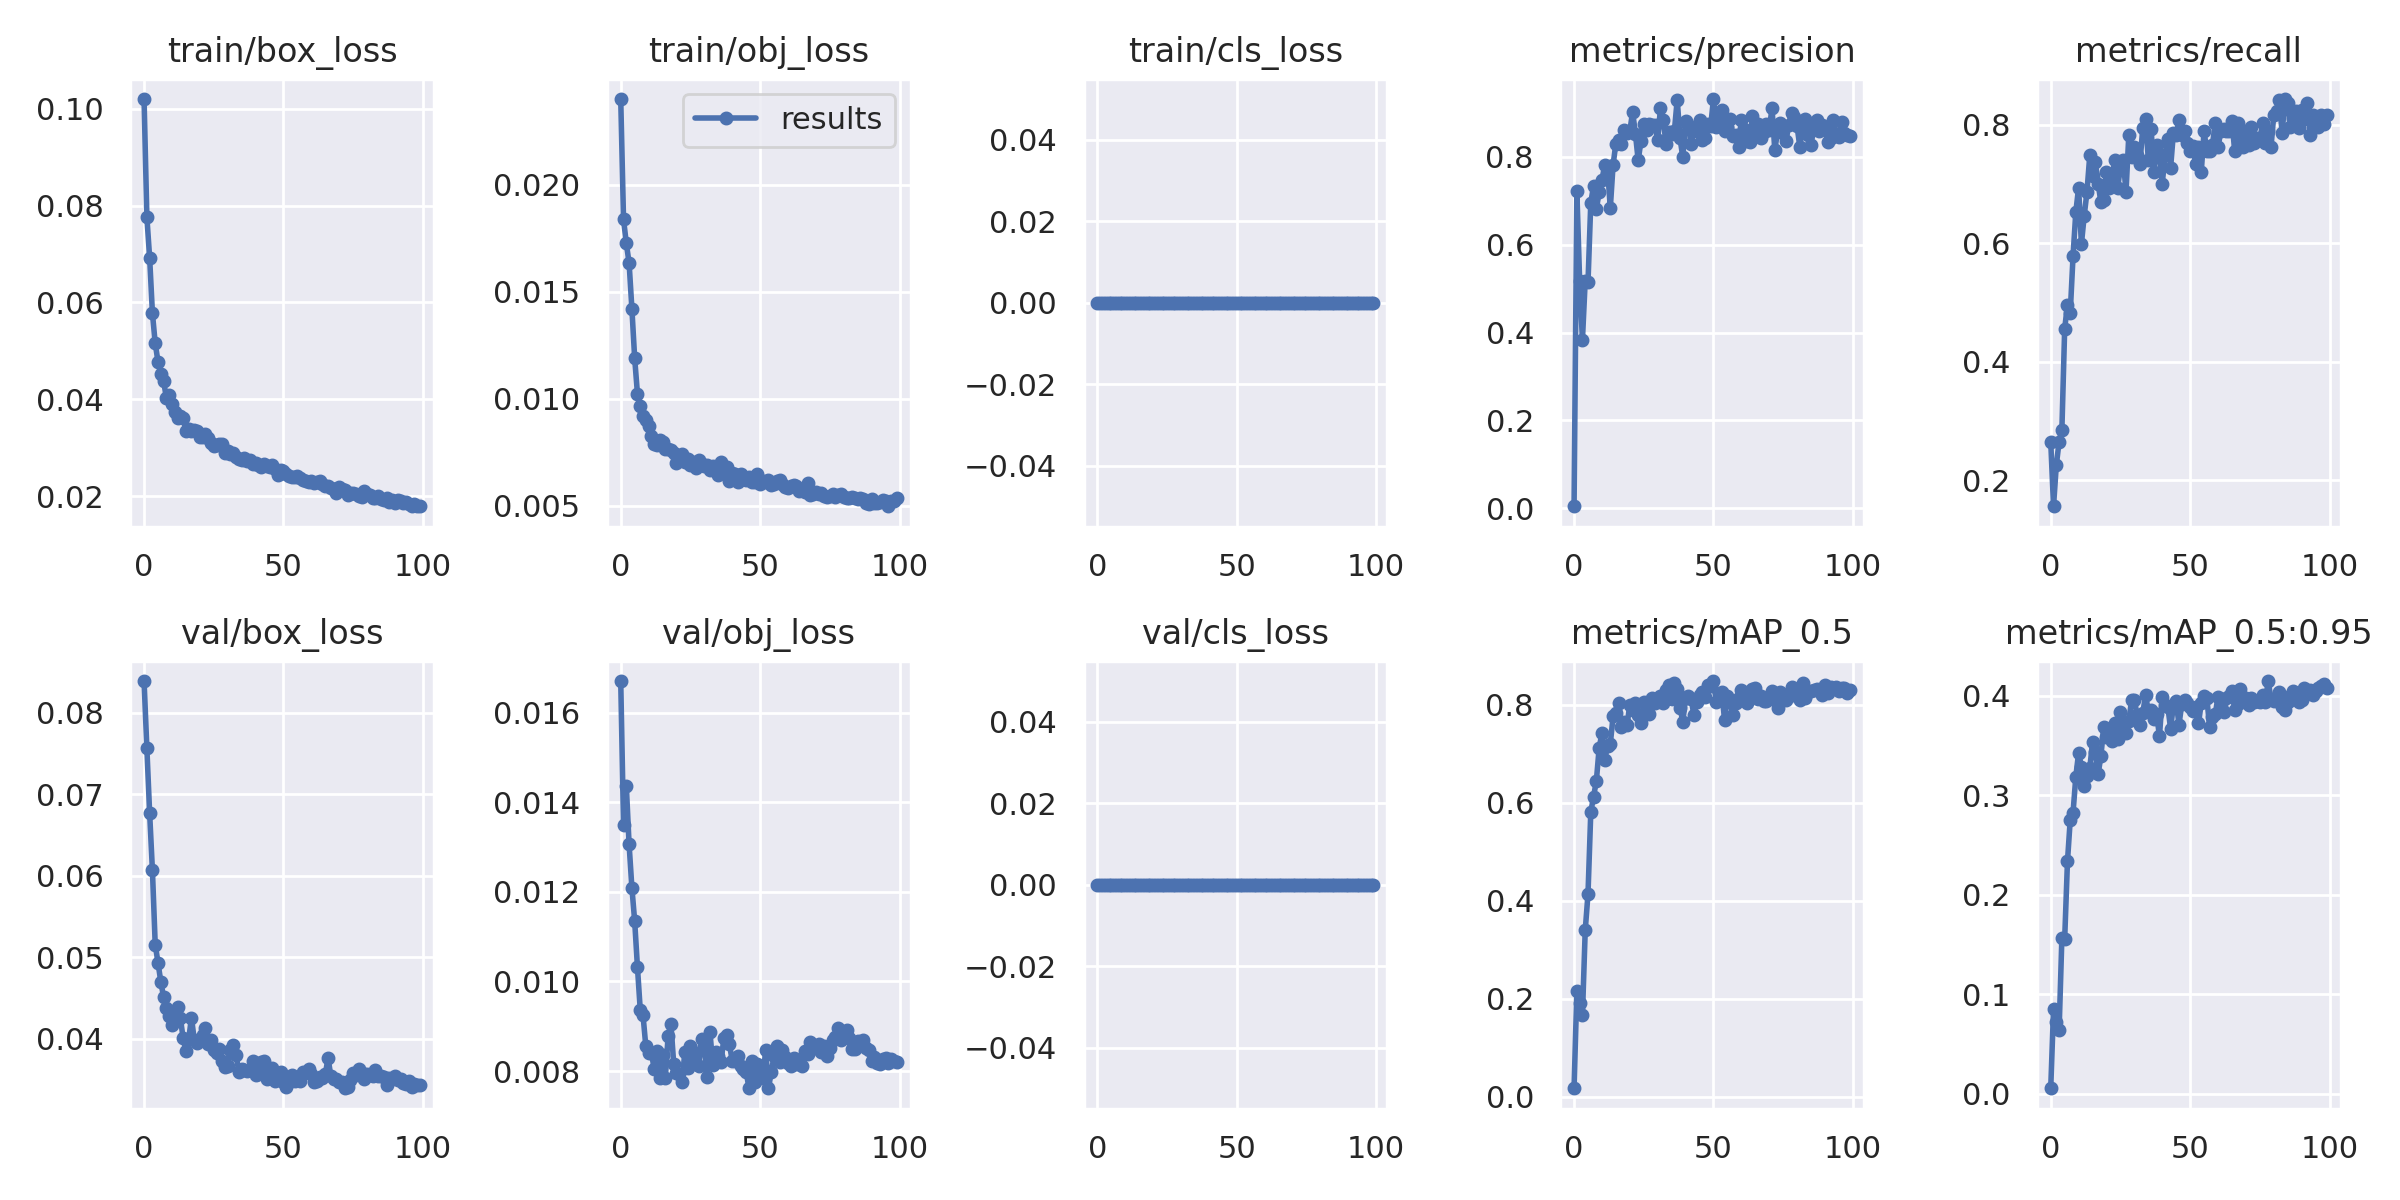

Source data for this figure (header and first rows):
epoch, train/box_loss, train/obj_loss, train/cls_loss, metrics/precision, metrics/recall, metrics/mAP_0.5, metrics/mAP_0.5:0.95, val/box_loss, val/obj_loss, val/cls_loss, x/lr0, x/lr1, x/lr2
0, 0.102, 0.02401, 0, 0.004704, 0.2653, 0.0177, 0.005344, 0.08388, 0.01671, 0, 0.07035, 0.003295, 0.003295
1, 0.07769, 0.0184, 0, 0.7219, 0.1565, 0.2165, 0.0848, 0.07567, 0.01349, 0, 0.04028, 0.006563, 0.006563
2, 0.06922, 0.01726, 0, 0.5171, 0.2258, 0.1911, 0.07184, 0.06768, 0.01437, 0, 0.01015, 0.009764, 0.009764
3, 0.05777, 0.01635, 0, 0.3833, 0.2653, 0.1664, 0.0635, 0.06064, 0.01306, 0, 0.009703, 0.009703, 0.009703
4, 0.05155, 0.01422, 0, 0.5182, 0.2857, 0.3396, 0.1568, 0.05154, 0.01209, 0, 0.009703, 0.009703, 0.009703
5, 0.04774, 0.0119, 0, 0.5146, 0.4558, 0.4143, 0.1552, 0.04931, 0.01135, 0, 0.009604, 0.009604, 0.009604
6, 0.04525, 0.01023, 0, 0.6961, 0.4966, 0.5814, 0.2333, 0.047, 0.01032, 0, 0.009505, 0.009505, 0.009505
7, 0.04384, 0.00965, 0, 0.7341, 0.483, 0.6125, 0.2755, 0.04509, 0.009369, 0, 0.009406, 0.009406, 0.009406
8, 0.04025, 0.009195, 0, 0.6814, 0.5782, 0.645, 0.2823, 0.0438, 0.009242, 0, 0.009307, 0.009307, 0.009307
9, 0.04088, 0.009001, 0, 0.7199, 0.6531, 0.7119, 0.3186, 0.0428, 0.008554, 0, 0.009208, 0.009208, 0.009208
10, 0.03905, 0.008733, 0, 0.7475, 0.6939, 0.7422, 0.3426, 0.04166, 0.008398, 0, 0.009109, 0.009109, 0.009109
11, 0.03747, 0.008256, 0, 0.7819, 0.5986, 0.6881, 0.3287, 0.04283, 0.008403, 0, 0.00901, 0.00901, 0.00901
12, 0.03612, 0.00791, 0, 0.774, 0.6463, 0.7154, 0.3091, 0.0439, 0.008053, 0, 0.008911, 0.008911, 0.008911
13, 0.03655, 0.007832, 0, 0.6835, 0.6871, 0.7201, 0.3195, 0.04256, 0.008444, 0, 0.008812, 0.008812, 0.008812
14, 0.03618, 0.008076, 0, 0.7822, 0.7483, 0.7765, 0.3269, 0.0401, 0.00784, 0, 0.008713, 0.008713, 0.008713
15, 0.03344, 0.007981, 0, 0.8304, 0.7143, 0.7839, 0.3535, 0.03851, 0.008364, 0, 0.008614, 0.008614, 0.008614
16, 0.03386, 0.007642, 0, 0.8377, 0.7374, 0.8026, 0.343, 0.03989, 0.00785, 0, 0.008515, 0.008515, 0.008515
17, 0.03339, 0.00767, 0, 0.8298, 0.7007, 0.7538, 0.3211, 0.04257, 0.008785, 0, 0.008416, 0.008416, 0.008416
18, 0.03368, 0.007631, 0, 0.8602, 0.6695, 0.7658, 0.3394, 0.03986, 0.009059, 0, 0.008317, 0.008317, 0.008317
19, 0.03342, 0.007446, 0, 0.8545, 0.6735, 0.7579, 0.3684, 0.03948, 0.008164, 0, 0.008218, 0.008218, 0.008218
20, 0.03215, 0.007021, 0, 0.8586, 0.7211, 0.8005, 0.3589, 0.03993, 0.007946, 0, 0.008119, 0.008119, 0.008119
21, 0.0322, 0.007149, 0, 0.9025, 0.6927, 0.7886, 0.3663, 0.04047, 0.007931, 0, 0.00802, 0.00802, 0.00802
22, 0.03285, 0.00743, 0, 0.8531, 0.7112, 0.8043, 0.3549, 0.04135, 0.007757, 0, 0.007921, 0.007921, 0.007921
23, 0.03203, 0.007053, 0, 0.7921, 0.7415, 0.7799, 0.3722, 0.03928, 0.008431, 0, 0.007822, 0.007822, 0.007822
24, 0.03103, 0.007208, 0, 0.8361, 0.6942, 0.7632, 0.3567, 0.03979, 0.008069, 0, 0.007723, 0.007723, 0.007723
25, 0.03039, 0.006908, 0, 0.8747, 0.7279, 0.8056, 0.3833, 0.03857, 0.008549, 0, 0.007624, 0.007624, 0.007624
26, 0.03063, 0.007034, 0, 0.8611, 0.7415, 0.7912, 0.3666, 0.03819, 0.008272, 0, 0.007525, 0.007525, 0.007525
27, 0.03072, 0.006769, 0, 0.8749, 0.6871, 0.7808, 0.3627, 0.03877, 0.008402, 0, 0.007426, 0.007426, 0.007426
28, 0.03072, 0.007121, 0, 0.8718, 0.7823, 0.8139, 0.3743, 0.03726, 0.008117, 0, 0.007327, 0.007327, 0.007327
29, 0.029, 0.006934, 0, 0.8726, 0.7453, 0.803, 0.3955, 0.03651, 0.008715, 0, 0.007228, 0.007228, 0.007228
30, 0.02941, 0.006838, 0, 0.8379, 0.7619, 0.8078, 0.3956, 0.03658, 0.008551, 0, 0.007129, 0.007129, 0.007129
31, 0.02875, 0.006902, 0, 0.9113, 0.7483, 0.8181, 0.3806, 0.03866, 0.007876, 0, 0.00703, 0.00703, 0.00703
32, 0.02897, 0.00669, 0, 0.8837, 0.7347, 0.8042, 0.3707, 0.03925, 0.008883, 0, 0.006931, 0.006931, 0.006931
33, 0.02808, 0.006868, 0, 0.8295, 0.7943, 0.8302, 0.3825, 0.03804, 0.008138, 0, 0.006832, 0.006832, 0.006832
34, 0.02766, 0.00662, 0, 0.8568, 0.8095, 0.8405, 0.4003, 0.03587, 0.008436, 0, 0.006733, 0.006733, 0.006733
35, 0.02754, 0.006448, 0, 0.8521, 0.7415, 0.8111, 0.3851, 0.03632, 0.008346, 0, 0.006634, 0.006634, 0.006634
36, 0.02778, 0.007056, 0, 0.8599, 0.7931, 0.8451, 0.3858, 0.03613, 0.008211, 0, 0.006535, 0.006535, 0.006535
37, 0.02721, 0.006661, 0, 0.93, 0.7211, 0.832, 0.3764, 0.03599, 0.008742, 0, 0.006436, 0.006436, 0.006436
38, 0.0275, 0.006826, 0, 0.8429, 0.7668, 0.7942, 0.3815, 0.03618, 0.008806, 0, 0.006337, 0.006337, 0.006337
39, 0.0267, 0.006182, 0, 0.7989, 0.7483, 0.7657, 0.3591, 0.03725, 0.008599, 0, 0.006238, 0.006238, 0.006238
40, 0.02686, 0.006516, 0, 0.8813, 0.7007, 0.8129, 0.399, 0.03549, 0.008225, 0, 0.006139, 0.006139, 0.006139
41, 0.02638, 0.006492, 0, 0.873, 0.7486, 0.8184, 0.3909, 0.03562, 0.008214, 0, 0.00604, 0.00604, 0.00604
42, 0.02602, 0.006094, 0, 0.8304, 0.7755, 0.8116, 0.3891, 0.03716, 0.008343, 0, 0.005941, 0.005941, 0.005941
43, 0.02665, 0.006491, 0, 0.858, 0.7279, 0.7785, 0.3666, 0.03729, 0.008107, 0, 0.005842, 0.005842, 0.005842
44, 0.02618, 0.006335, 0, 0.8653, 0.7864, 0.8064, 0.3911, 0.03502, 0.008041, 0, 0.005743, 0.005743, 0.005743
45, 0.02595, 0.006189, 0, 0.8847, 0.783, 0.8193, 0.3942, 0.03588, 0.007976, 0, 0.005644, 0.005644, 0.005644
46, 0.02644, 0.006343, 0, 0.8379, 0.8089, 0.8251, 0.3709, 0.03634, 0.007625, 0, 0.005545, 0.005545, 0.005545
47, 0.02551, 0.006128, 0, 0.8428, 0.7823, 0.816, 0.3914, 0.03474, 0.008224, 0, 0.005446, 0.005446, 0.005446
48, 0.02435, 0.00611, 0, 0.8756, 0.7891, 0.8402, 0.3955, 0.0351, 0.007751, 0, 0.005347, 0.005347, 0.005347
49, 0.02549, 0.006509, 0, 0.8694, 0.7687, 0.8383, 0.3927, 0.03585, 0.008154, 0, 0.005248, 0.005248, 0.005248
50, 0.02525, 0.006023, 0, 0.9316, 0.7551, 0.8484, 0.3886, 0.0347, 0.008022, 0, 0.005149, 0.005149, 0.005149
51, 0.02459, 0.00615, 0, 0.8686, 0.7643, 0.8054, 0.3842, 0.0341, 0.007836, 0, 0.00505, 0.00505, 0.00505
52, 0.02417, 0.006099, 0, 0.8924, 0.7333, 0.8115, 0.389, 0.03465, 0.008472, 0, 0.004951, 0.004951, 0.004951
53, 0.02392, 0.006201, 0, 0.907, 0.7619, 0.826, 0.3722, 0.0356, 0.007617, 0, 0.004852, 0.004852, 0.004852
54, 0.02385, 0.00599, 0, 0.8589, 0.7211, 0.7679, 0.3927, 0.03477, 0.007981, 0, 0.004753, 0.004753, 0.004753
55, 0.02421, 0.006037, 0, 0.8674, 0.7891, 0.8179, 0.3993, 0.03515, 0.008334, 0, 0.004654, 0.004654, 0.004654
56, 0.02365, 0.00617, 0, 0.8855, 0.7551, 0.8061, 0.3975, 0.03475, 0.008561, 0, 0.004555, 0.004555, 0.004555
57, 0.02327, 0.006226, 0, 0.8477, 0.7551, 0.7782, 0.3684, 0.03592, 0.008208, 0, 0.004456, 0.004456, 0.004456
58, 0.02307, 0.005998, 0, 0.8491, 0.7657, 0.8034, 0.3785, 0.03589, 0.008472, 0, 0.004357, 0.004357, 0.004357
59, 0.02292, 0.00588, 0, 0.8216, 0.8027, 0.8136, 0.3815, 0.03628, 0.008318, 0, 0.004258, 0.004258, 0.004258
... 40 more rows
